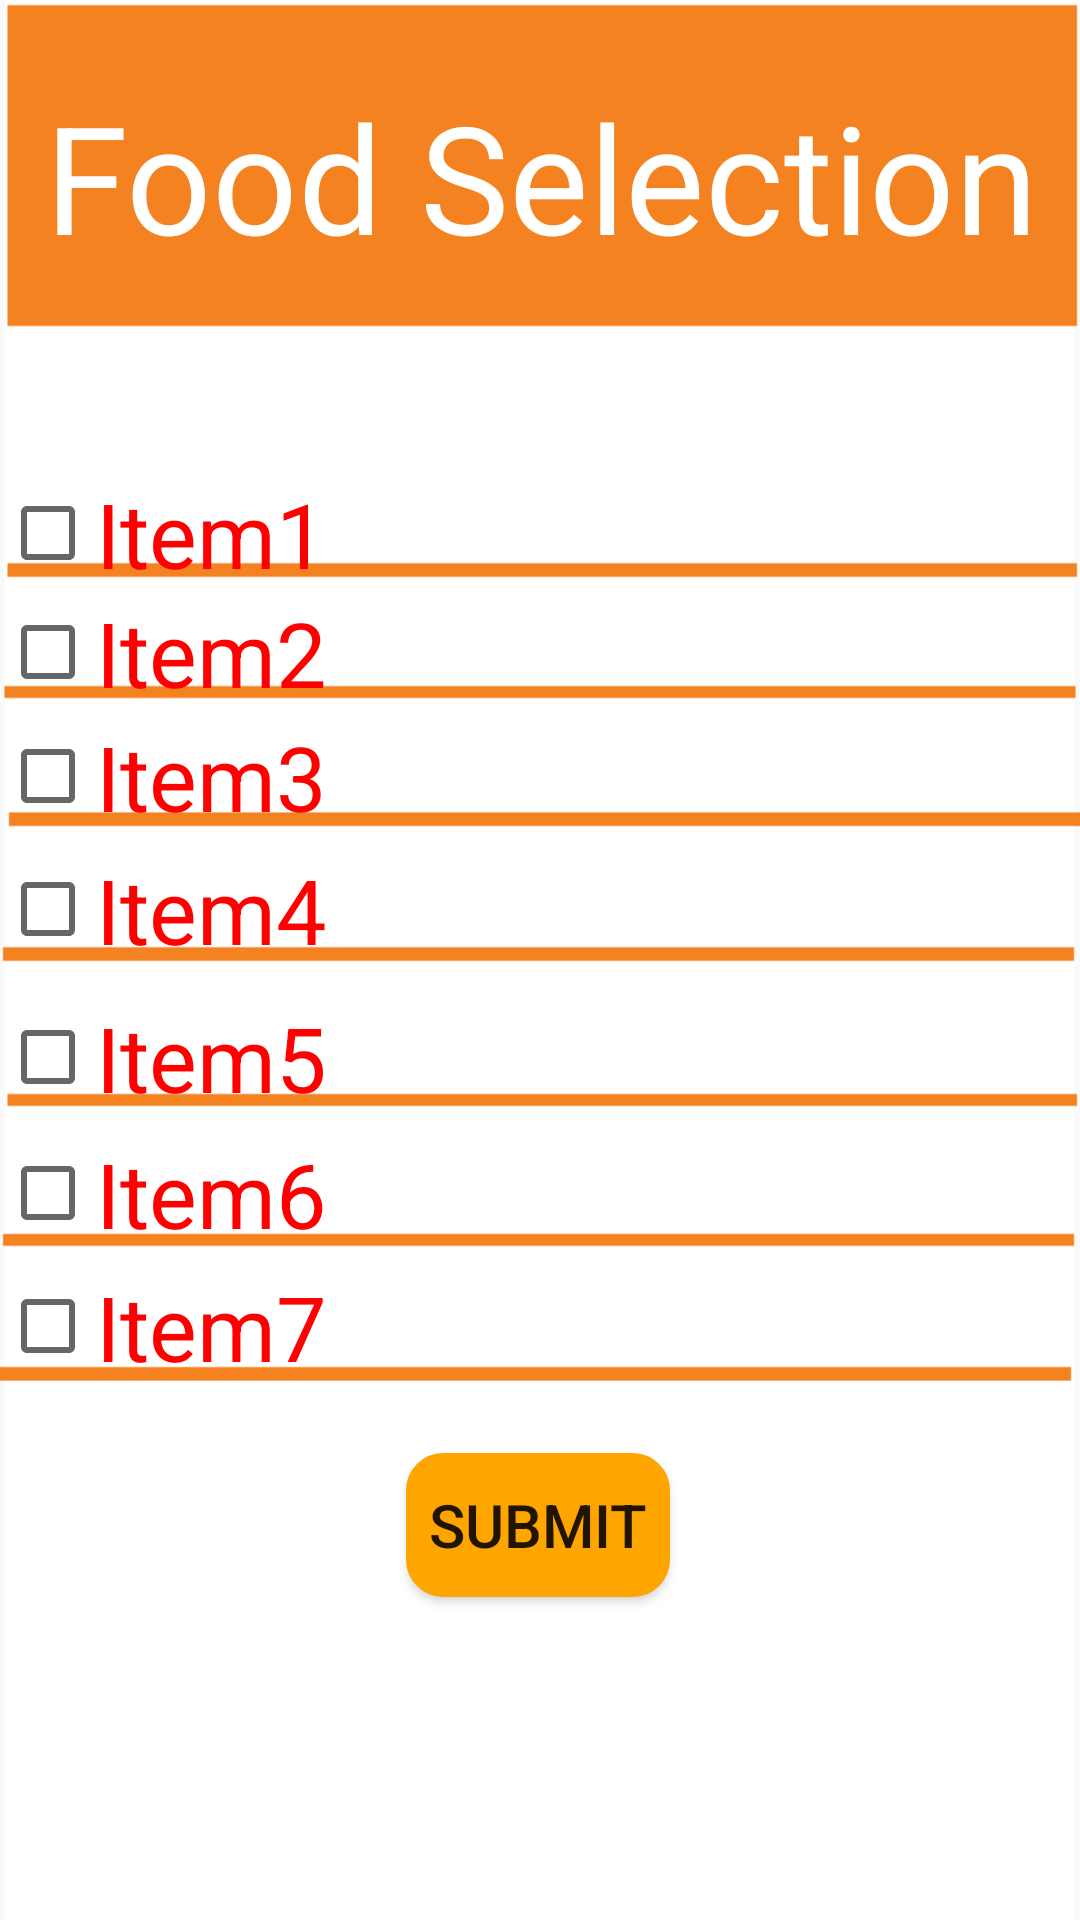

Layout XML and referenced resources for this Android screen:
<!-- AndroidManifest.xml: application theme AppTheme -->
<!-- res/layout/activity_home.xml -->
<?xml version="1.0" encoding="utf-8"?>
<android.support.design.widget.CoordinatorLayout xmlns:android="http://schemas.android.com/apk/res/android"
    xmlns:app="http://schemas.android.com/apk/res-auto"
    xmlns:tools="http://schemas.android.com/tools"
    android:layout_width="match_parent"
    android:layout_height="match_parent"
    tools:context=".Home">

    <include layout="@layout/content_home" />

</android.support.design.widget.CoordinatorLayout>
<!-- res/layout/content_home.xml (included above) -->
<?xml version="1.0" encoding="utf-8"?>
    <android.support.constraint.ConstraintLayout xmlns:android="http://schemas.android.com/apk/res/android"
    xmlns:app="http://schemas.android.com/apk/res-auto"
    xmlns:tools="http://schemas.android.com/tools"
    android:layout_width="match_parent"
    android:layout_height="match_parent"
    android:background="@drawable/foodselectback"
    tools:context=".Home"
    tools:showIn="@layout/activity_home">


    <TextView
        android:id="@+id/foodtime"
        android:layout_width="wrap_content"
        android:layout_height="wrap_content"
        android:text="Food Selection"
        android:textColor="#FFFFFF"
        android:textSize="50sp"
        app:layout_constraintBottom_toBottomOf="parent"
        app:layout_constraintHorizontal_bias="0.525"
        app:layout_constraintLeft_toLeftOf="parent"
        app:layout_constraintRight_toRightOf="parent"
        app:layout_constraintTop_toTopOf="parent"
        app:layout_constraintVertical_bias="0.044" />

    <CheckBox
        android:id="@+id/item1"
        android:layout_width="wrap_content"
        android:layout_height="wrap_content"
        android:onClick="ite1"
        android:text="Item1"
        android:textColor="#FF0000"
        android:textSize="30sp"
        app:layout_constraintBottom_toBottomOf="parent"
        app:layout_constraintLeft_toLeftOf="parent"
        app:layout_constraintTop_toTopOf="parent"
        app:layout_constraintVertical_bias="0.263" />

    <CheckBox
        android:id="@+id/item2"
        android:layout_width="wrap_content"
        android:layout_height="wrap_content"
        android:onClick="ite2"
        android:text="Item2"
        android:textColor="#FF0000"
        android:textSize="30sp"
        app:layout_constraintBottom_toBottomOf="parent"
        app:layout_constraintLeft_toLeftOf="@id/item1"
        app:layout_constraintTop_toTopOf="parent"
        app:layout_constraintVertical_bias="0.329" />

    <CheckBox
        android:id="@+id/item3"
        android:layout_width="wrap_content"
        android:layout_height="wrap_content"
        android:onClick="ite3"
        android:text="Item3"
        android:textColor="#FF0000"
        android:textSize="30sp"
        app:layout_constraintBottom_toBottomOf="parent"
        app:layout_constraintLeft_toLeftOf="@id/item1"
        app:layout_constraintTop_toTopOf="parent"
        app:layout_constraintVertical_bias="0.398" />

    <CheckBox
        android:id="@+id/item4"
        android:layout_width="wrap_content"
        android:layout_height="wrap_content"
        android:onClick="ite4"
        android:text="Item4"
        android:textColor="#FF0000"
        android:textSize="30sp"
        app:layout_constraintBottom_toBottomOf="parent"
        app:layout_constraintLeft_toLeftOf="@id/item1"
        app:layout_constraintTop_toTopOf="parent"
        app:layout_constraintVertical_bias="0.472" />

    <CheckBox
        android:id="@+id/item5"
        android:layout_width="wrap_content"
        android:layout_height="wrap_content"
        android:onClick="ite5"
        android:text="Item5"
        android:textColor="#FF0000"
        android:textSize="30sp"
        app:layout_constraintBottom_toBottomOf="parent"
        app:layout_constraintLeft_toLeftOf="@id/item1"
        app:layout_constraintTop_toTopOf="parent"
        app:layout_constraintVertical_bias="0.554" />

    <CheckBox
        android:id="@+id/item6"
        android:layout_width="wrap_content"
        android:layout_height="wrap_content"
        android:onClick="ite6"
        android:text="Item6"
        android:textColor="#FF0000"
        android:textSize="30sp"
        app:layout_constraintBottom_toBottomOf="parent"
        app:layout_constraintLeft_toLeftOf="@id/item1"
        app:layout_constraintTop_toTopOf="parent"
        app:layout_constraintVertical_bias="0.63" />

    <CheckBox
        android:id="@+id/item7"
        android:layout_width="wrap_content"
        android:layout_height="wrap_content"
        android:onClick="ite7"
        android:text="Item7"
        android:textColor="#FF0000"
        android:textSize="30sp"
        app:layout_constraintBottom_toBottomOf="parent"
        app:layout_constraintLeft_toLeftOf="@id/item1"
        app:layout_constraintTop_toTopOf="parent"
        app:layout_constraintVertical_bias="0.704" />




    <Button
        android:id="@+id/submit"
        android:layout_width="wrap_content"
        android:layout_height="wrap_content"
        android:background="@drawable/buttonroundededges"
        android:onClick="foodbutton"
        android:text="Submit"
        android:textSize="20sp"
        app:layout_constraintBottom_toBottomOf="parent"
        app:layout_constraintHorizontal_bias="0.498"
        app:layout_constraintLeft_toLeftOf="parent"
        app:layout_constraintRight_toRightOf="parent"
        app:layout_constraintTop_toTopOf="parent"
        app:layout_constraintVertical_bias="0.818" />


</android.support.constraint.ConstraintLayout>
<!-- resources referenced by this layout -->
<resources>
  <!-- drawable buttonroundededges (drawable) -->
  <?xml version="1.0" encoding="utf-8"?>
  <shape xmlns:android="http://schemas.android.com/apk/res/android">
      <solid android:color="#FFA500" />
      <stroke
          android:width="1dip"
          android:color="#FFA500" />
      <corners
          android:bottomLeftRadius="12dp"
          android:bottomRightRadius="12dp"
          android:topLeftRadius="12dp"
          android:topRightRadius="12dp"></corners>
  </shape>
  <!-- drawable foodselectback: png bitmap (drawable, 5470 bytes) -->
  <style name="AppTheme" parent="Theme.AppCompat.Light.DarkActionBar">
          
          <item name="colorPrimary">@color/colorPrimary</item>
          <item name="colorPrimaryDark">@color/colorPrimaryDark</item>
          <item name="colorAccent">#000000</item>
          <item name="android:textColorHint">#000000</item>
      </style>
  <color name="colorPrimary">#008577</color>
  <color name="colorPrimaryDark">#00574B</color>
</resources>
